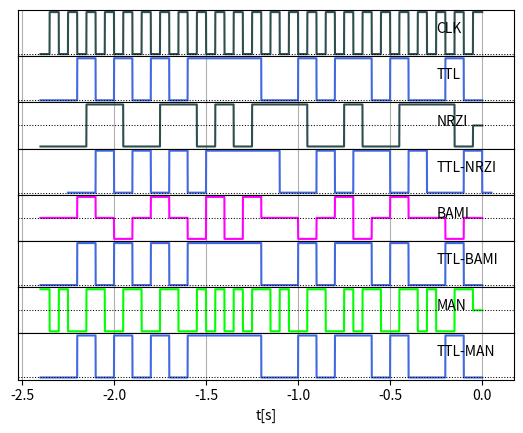

Python code for this plot:
import matplotlib.pyplot as plt
from math import floor, ceil, floor, sqrt
from cmath import cos, sin, pi, exp, log10

fs = 250 # Hz

T0 = 0.0; TN = 1.0; Tb = 0.1; # T0:Tb:Tn

N = 2;

def tile(value, count):
    return [value for _ in range(int(count))]

def linspace(start, stop, count):
    step = (start - stop) / (count - 1)
    values = [start + step * i for i in range(count)]
    return values


def BS2S(bits: list):
    bits = ''.join([str(i) for i in bits])

    binary_int = int(bits, 2)
    byte_number = binary_int.bit_length() + 7 // 8
    binary_array = binary_int.to_bytes(byte_number, "big")

    ascii_text = binary_array.decode()

    return ascii_text


def S2BS(text: str):
    byte_array = text.encode()

    binary_int = int.from_bytes(byte_array, "big")
    binary_string = bin(binary_int)

    x = list(binary_string) 
    x.pop(1) # usunięcie b

    return [int(i) for i in ''.join(x)]


def genCLK(length):
    half = int(fs / 2);

    clk = fs * length * []

    for i in range(length * 2):
        clk[(i * half) : ((i + 1) * half)] = tile((i % 2) == 0, half)

    return clk


def genTTL(ts, bits):
    ttl = fs * len(bits) * []

    for i, val in enumerate(bits):
        ttl[(i * fs) : ((i + 1) * fs)] = tile(val, fs)

    return ttl


def NRZI(CLK, TTL):
    nrzi = [0]

    value = 0

    for i in range(len(CLK) - 1):
        if (CLK[i] == 1 and CLK[i + 1] == 0):
            if value == 0:
                value = -1
            else:
                if (TTL[i]):
                    value *= -1;

        nrzi.append(value)

    return nrzi


def NRZI_Decode(nrzi):
    tf = [i == 1 for i in nrzi]

    length = len(nrzi)

    (start, stop, step) = (
        Tb / 2,
        (length / fs) * (Tb) - Tb / 2,
        length - fs
    )

    time = linspace(start, stop, step)

    ttl = [ tf[i - fs] ^ tf[i] for i in range(int(fs), length)]

    return time, ttl


def BAMI(CLK, TTL):
    bami = [0]

    value = 0
    high = -1

    for i in range(len(CLK) - 1):
        if (CLK[i] == 0 and CLK[i + 1] == 1):
            if (TTL[i + 1]):
                value = high
                high *= -1
            else:
                value = 0

        bami.append(value)

    return bami


def BAMI_Decode(bami):
    ttl = [not (sample == 0) for sample in bami]

    return ttl;


def MANCHESTER(CLK, TTL):
    man = [0]

    value = 0

    for i in range(len(CLK) - 1):
        if (CLK[i] == 1 and CLK[i + 1] == 0):
            if (TTL[i] == 0):
                value = 1
            else:
                value = -1
        elif (CLK[i] == 0 and CLK[i + 1] == 1):
            if (TTL[i] == TTL[i + 1]):
                value *= -1

        man.append(value)

    return man


def MANCHESTER_Decode(CLK, man, ts):
    quarter = int(fs / 4)

    CLK = tile(1, quarter) + CLK
    CLK = CLK[0:int(len(CLK) - quarter)]

    bits = []

    for i in range(len(CLK) - 1):
        if (CLK[i] == 1 and CLK[i + 1] == 0):
            bits.append(man[i])

    ttl = [-i for i in genTTL(ts, bits)]

    return ttl


def plotCombined(signals):

    x_lim = [ min(signals[0]['x']) - Tb,  max(signals[0]['x']) + Tb]
    y_ticks = []

    fig, axs = plt.subplots(len(signals), sharex='col', sharey='row')

    plt.subplots_adjust(hspace=.0)

    for i, signal in enumerate(signals):
        axs[i].plot(signal['x'], signal['y'], color=signal['color'])
        axs[i].grid(True, which='both')
        axs[i].axhline(y=signal['hline'], color='k', linestyle=':', linewidth='0.75')
        axs[i].text(signal['label']['x'], signal['label']['y'], signal['name'])
        #axs[i].set_xlim(x_lim)
        axs[i].set_yticks(y_ticks)

    plt.xlabel('t[s]')
    plt.show()


text = "KOT"

bits = S2BS(text)

ts = linspace(0, Tb * len(bits), fs * len(bits))

length = len(bits)

signalCLK = genCLK(length)
signalTTL = genTTL(ts, bits)

signalNRZI = NRZI(signalCLK, signalTTL)
time, signalNRZI_Decoded = NRZI_Decode(signalNRZI)

signalBAMI = BAMI(signalCLK, signalTTL)
signalBAMI_Decoded = BAMI_Decode(signalBAMI)

signalMAN = MANCHESTER(signalCLK, signalTTL)
signalMAN_Decoded = MANCHESTER_Decode(signalCLK, signalMAN, ts)


signals = [
    { 'x': ts,   'y': signalCLK,          'name': 'CLK',      'label': {'x': -0.25, 'y': 0.5 }, 'hline':  0.0, 'color': 'darkslategray' },
    { 'x': ts,   'y': signalTTL,          'name': 'TTL',      'label': {'x': -0.25, 'y': 0.5 }, 'hline':  0.0, 'color': 'royalblue' },
    { 'x': ts,   'y': signalNRZI,         'name': 'NRZI',     'label': {'x': -0.25, 'y': 0.0 }, 'hline':  0.0, 'color': 'darkslategray' },
    { 'x': time, 'y': signalNRZI_Decoded, 'name': 'TTL-NRZI', 'label': {'x': -0.25, 'y': 0.5 }, 'hline':  0.0, 'color': 'royalblue' },
    { 'x': ts,   'y': signalBAMI,         'name': 'BAMI',     'label': {'x': -0.25, 'y': 0.0 }, 'hline':  0.0, 'color': 'fuchsia' },
    { 'x': ts,   'y': signalBAMI_Decoded, 'name': 'TTL-BAMI', 'label': {'x': -0.25, 'y': 0.5 }, 'hline':  0.0, 'color': 'royalblue' },
    { 'x': ts,   'y': signalMAN,          'name': 'MAN',      'label': {'x': -0.25, 'y': 0.0 }, 'hline':  0.0, 'color': 'lime' },
    { 'x': ts,   'y': signalMAN_Decoded,  'name': 'TTL-MAN',  'label': {'x': -0.25, 'y': 0.0 }, 'hline': -1.0, 'color': 'royalblue' },
]


plotCombined(signals)
